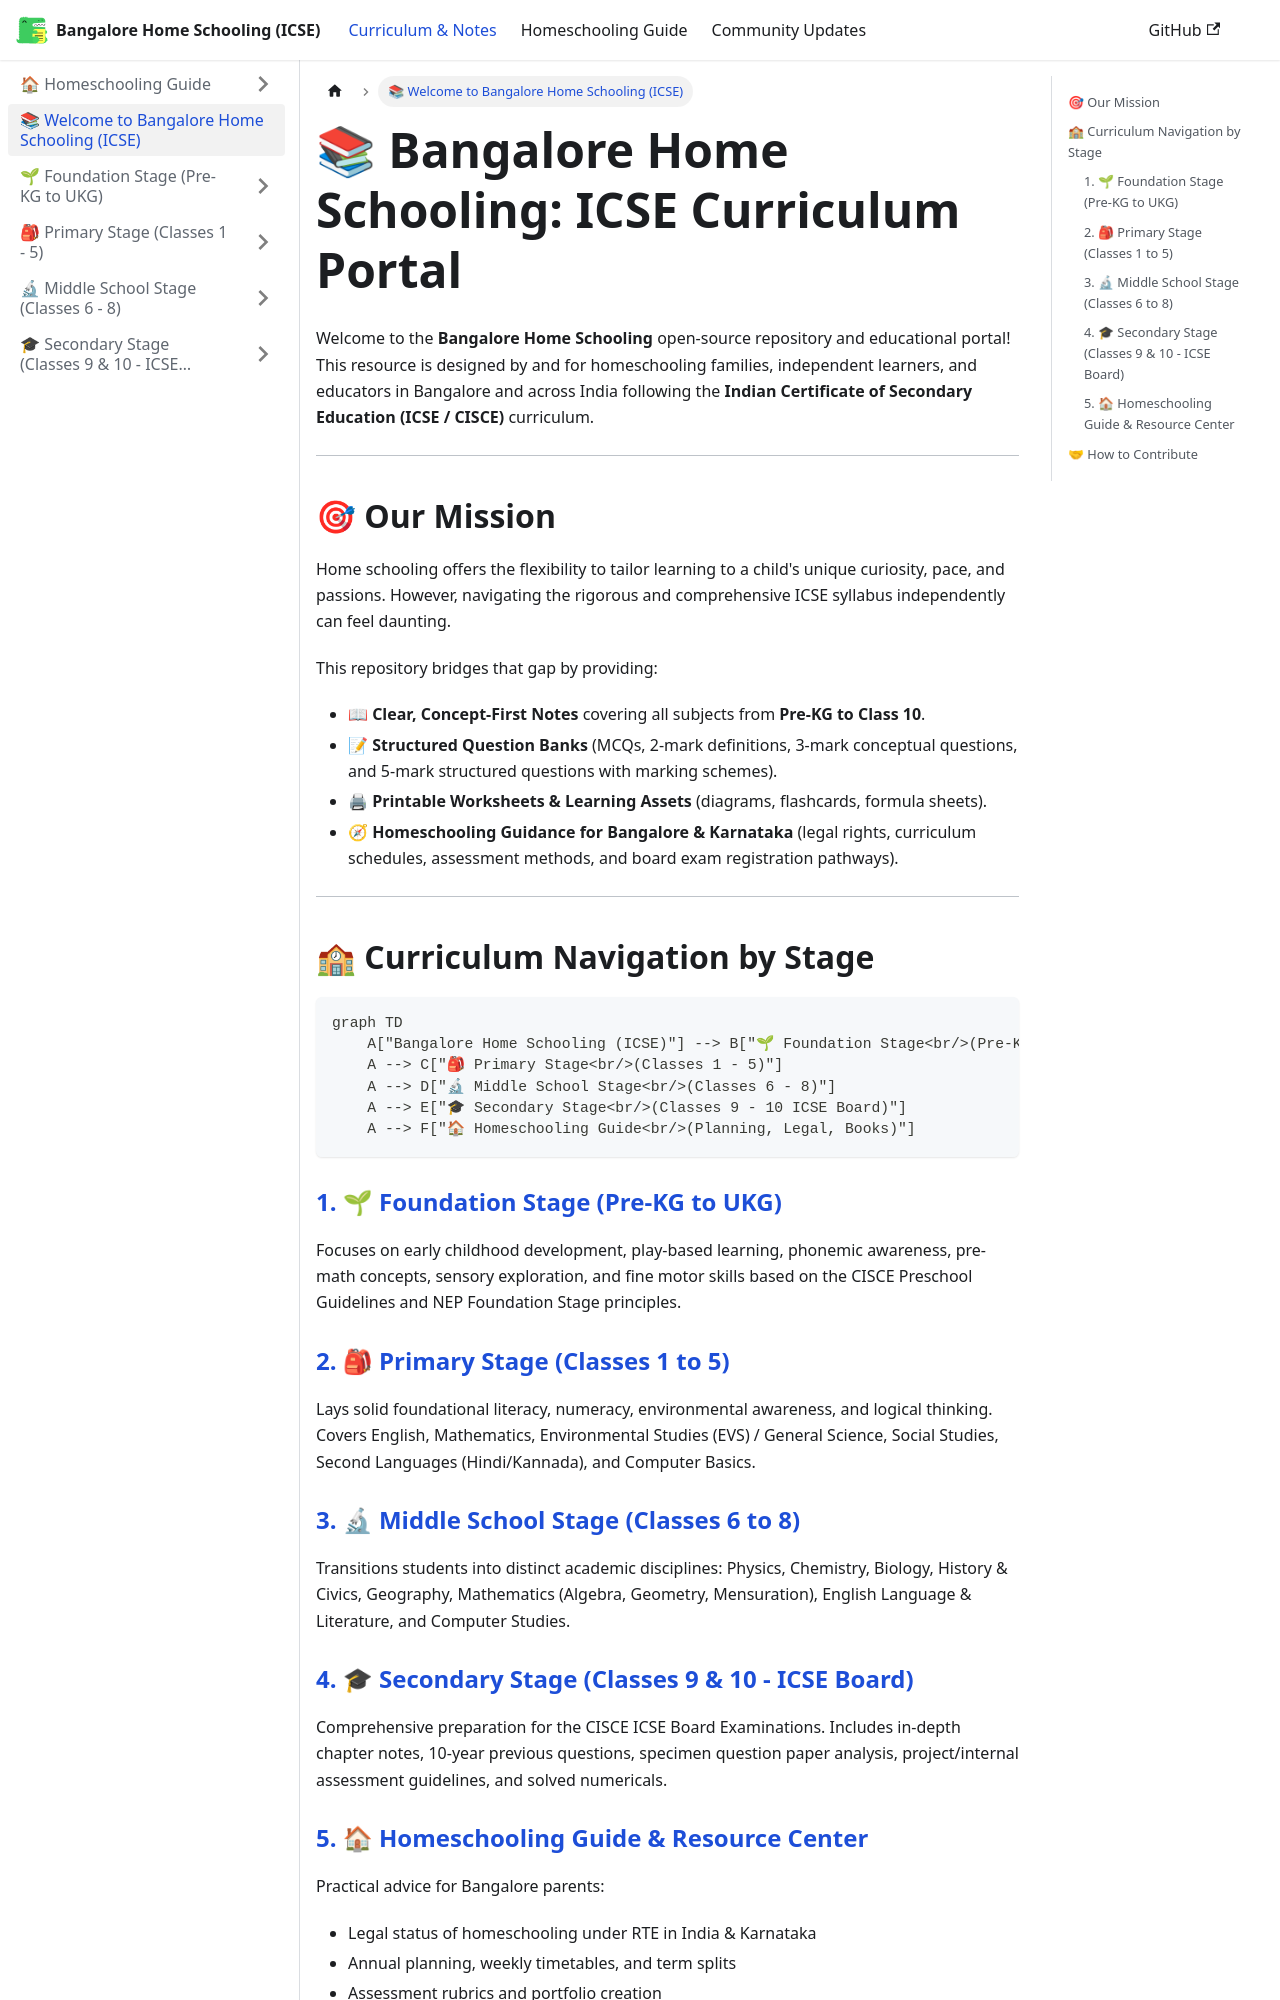

repository: karthik-r-bdump/bangalore-home-schooling · page: docs/intro.html · generator: docusaurus

---
sidebar_position: 1
title: 📚 Welcome to Bangalore Home Schooling (ICSE)
---

# 📚 Bangalore Home Schooling: ICSE Curriculum Portal

Welcome to the **Bangalore Home Schooling** open-source repository and educational portal! This resource is designed by and for homeschooling families, independent learners, and educators in Bangalore and across India following the **Indian Certificate of Secondary Education (ICSE / CISCE)** curriculum.

---

## 🎯 Our Mission

Home schooling offers the flexibility to tailor learning to a child's unique curiosity, pace, and passions. However, navigating the rigorous and comprehensive ICSE syllabus independently can feel daunting. 

This repository bridges that gap by providing:
- 📖 **Clear, Concept-First Notes** covering all subjects from **Pre-KG to Class 10**.
- 📝 **Structured Question Banks** (MCQs, 2-mark definitions, 3-mark conceptual questions, and 5-mark structured questions with marking schemes).
- 🖨 **Printable Worksheets & Learning Assets** (diagrams, flashcards, formula sheets).
- 🧭 **Homeschooling Guidance for Bangalore & Karnataka** (legal rights, curriculum schedules, assessment methods, and board exam registration pathways).

---

## 🏫 Curriculum Navigation by Stage

```mermaid
graph TD
    A["Bangalore Home Schooling (ICSE)"] --> B["🌱 Foundation Stage<br/>(Pre-KG, LKG, UKG)"]
    A --> C["🎒 Primary Stage<br/>(Classes 1 - 5)"]
    A --> D["🔬 Middle School Stage<br/>(Classes 6 - 8)"]
    A --> E["🎓 Secondary Stage<br/>(Classes 9 - 10 ICSE Board)"]
    A --> F["🏠 Homeschooling Guide<br/>(Planning, Legal, Books)"]
```

### [1. 🌱 Foundation Stage (Pre-KG to UKG)](/docs/foundation/overview)
Focuses on early childhood development, play-based learning, phonemic awareness, pre-math concepts, sensory exploration, and fine motor skills based on the CISCE Preschool Guidelines and NEP Foundation Stage principles.

### [2. 🎒 Primary Stage (Classes 1 to 5)](/docs/primary/overview)
Lays solid foundational literacy, numeracy, environmental awareness, and logical thinking. Covers English, Mathematics, Environmental Studies (EVS) / General Science, Social Studies, Second Languages (Hindi/Kannada), and Computer Basics.
